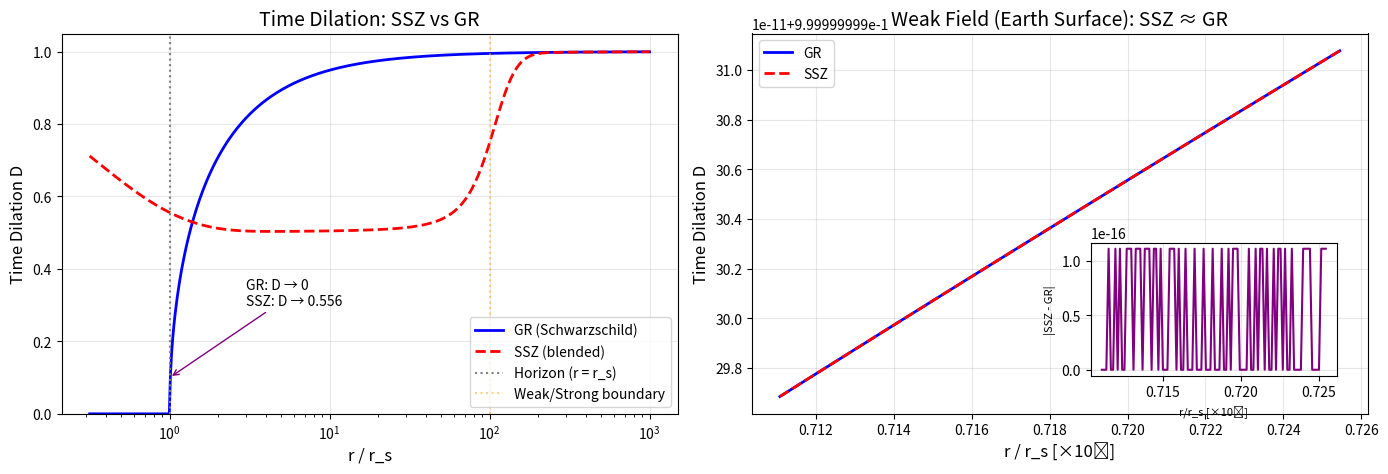

Python code for this plot:
"""
Figure F4: SSZ vs GR Time Dilation Comparison
Shows equivalence in weak field, divergence in strong field
"""
import numpy as np
import matplotlib.pyplot as plt

# Constants
phi = 1.618033988749895  # Golden ratio

def ssz_weak(r, r_s):
    """SSZ time dilation in weak field: D = 1/(1 + Xi), Xi = r_s/(2r)"""
    xi = r_s / (2 * r)
    return 1 / (1 + xi)

def ssz_strong(r, r_s):
    """SSZ time dilation in strong field: D = 1/(1 + Xi), Xi = 1 - exp(-phi*r/r_s)"""
    xi = 1 - np.exp(-phi * r / r_s)
    return 1 / (1 + xi)

def gr_schwarzschild(r, r_s):
    """GR Schwarzschild: D = sqrt(1 - r_s/r)"""
    with np.errstate(invalid='ignore'):
        result = np.sqrt(np.maximum(0, 1 - r_s / r))
    return result

# Normalized radius range
r_norm = np.logspace(-0.5, 3, 500)  # 0.3 to 1000 × r_s

# Calculate
D_gr = gr_schwarzschild(r_norm, 1)
D_ssz_weak = ssz_weak(r_norm, 1)
D_ssz_strong = ssz_strong(r_norm, 1)

# Blend SSZ weak/strong at r/r_s = 100
blend_center = 100
blend_width = 20
blend = 1 / (1 + np.exp(-(r_norm - blend_center) / blend_width))
D_ssz = blend * D_ssz_weak + (1 - blend) * D_ssz_strong

fig, (ax1, ax2) = plt.subplots(1, 2, figsize=(14, 5))

# Left: Full range
ax1.semilogx(r_norm, D_gr, 'b-', lw=2, label='GR (Schwarzschild)')
ax1.semilogx(r_norm, D_ssz, 'r--', lw=2, label='SSZ (blended)')
ax1.axvline(1, color='gray', ls=':', label='Horizon (r = r_s)')
ax1.axvline(100, color='orange', ls=':', alpha=0.5, label='Weak/Strong boundary')

ax1.set_xlabel('r / r_s', fontsize=12)
ax1.set_ylabel('Time Dilation D', fontsize=12)
ax1.set_title('Time Dilation: SSZ vs GR', fontsize=14)
ax1.legend(loc='lower right')
ax1.grid(True, alpha=0.3)
ax1.set_ylim(0, 1.05)

# Highlight key difference
ax1.annotate('GR: D → 0\nSSZ: D → 0.556', xy=(1, 0.1), xytext=(3, 0.3),
             fontsize=10, arrowprops=dict(arrowstyle='->', color='purple'))

# Right: Weak field zoom (Earth surface region)
r_earth = np.linspace(0.99, 1.01, 100) * 6.371e6 / 8.87e-3  # Around Earth surface in r/r_s
D_gr_earth = gr_schwarzschild(r_earth, 1)
D_ssz_earth = ssz_weak(r_earth, 1)

# Difference
diff = np.abs(D_ssz_earth - D_gr_earth)

ax2.plot(r_earth / 1e9, D_gr_earth, 'b-', lw=2, label='GR')
ax2.plot(r_earth / 1e9, D_ssz_earth, 'r--', lw=2, label='SSZ')
ax2.set_xlabel('r / r_s [×10⁹]', fontsize=12)
ax2.set_ylabel('Time Dilation D', fontsize=12)
ax2.set_title('Weak Field (Earth Surface): SSZ ≈ GR', fontsize=14)
ax2.legend()
ax2.grid(True, alpha=0.3)

# Add difference inset
ax2_inset = ax2.inset_axes([0.55, 0.1, 0.4, 0.35])
ax2_inset.plot(r_earth / 1e9, diff, 'purple', lw=1.5)
ax2_inset.set_ylabel('|SSZ - GR|', fontsize=8)
ax2_inset.set_xlabel('r/r_s [×10⁹]', fontsize=8)
ax2_inset.ticklabel_format(style='sci', axis='y', scilimits=(0,0))
ax2_inset.grid(True, alpha=0.3)

plt.tight_layout()
plt.savefig('F4_ssz_vs_gr.png', dpi=300, bbox_inches='tight')
plt.savefig('F4_ssz_vs_gr.pdf', bbox_inches='tight')
print("Saved: F4_ssz_vs_gr.png/pdf")
